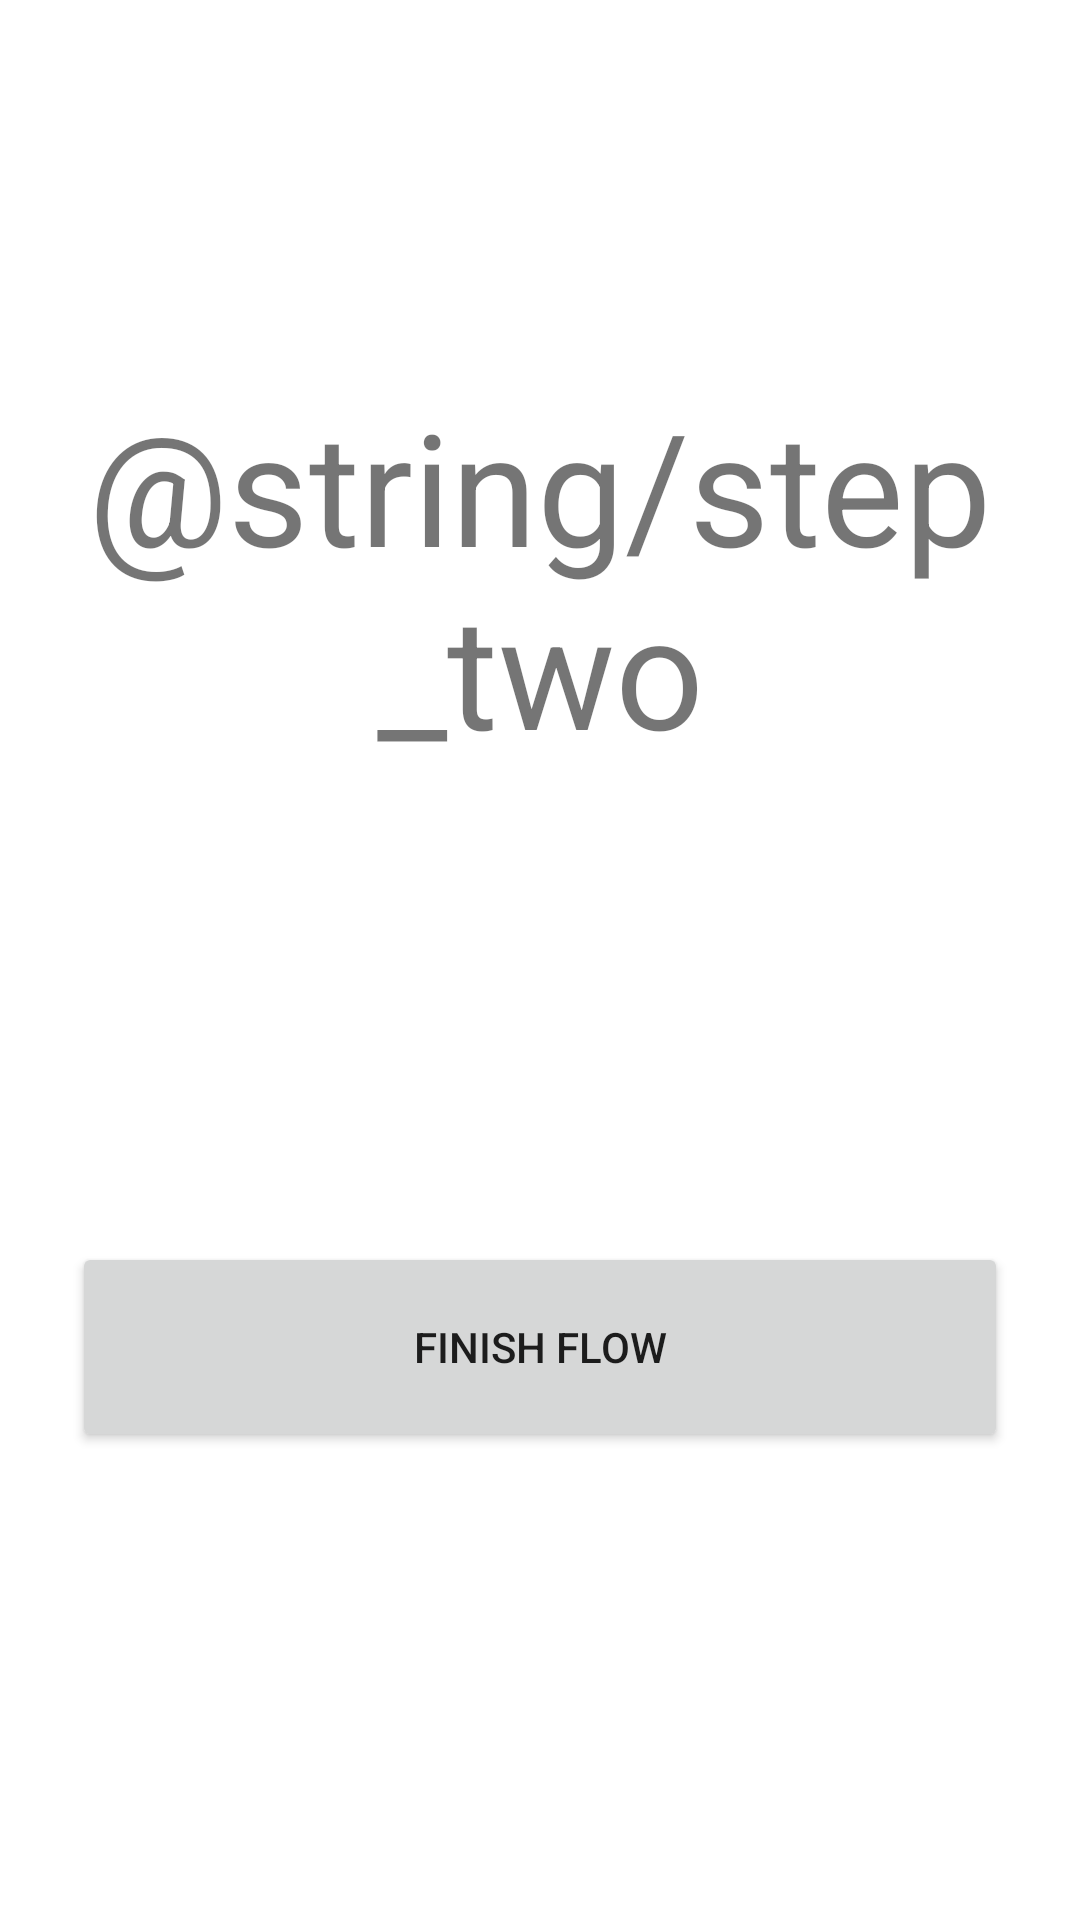

Reconstruct the res/layout file that produces this screen, plus the resources it refers to.
<!-- AndroidManifest.xml: application theme Theme.Navigation -->
<!-- res/layout/flow_step_two_fragment.xml -->
<?xml version="1.0" encoding="utf-8"?>
<androidx.constraintlayout.widget.ConstraintLayout xmlns:android="http://schemas.android.com/apk/res/android"
    xmlns:app="http://schemas.android.com/apk/res-auto"
    xmlns:tools="http://schemas.android.com/tools"
    android:layout_width="match_parent"
    android:layout_height="match_parent"
    tools:context=".ui.courses.view.FlowStepFragment">

    <TextView
        android:id="@+id/text"
        android:layout_width="match_parent"
        android:layout_height="wrap_content"
        android:text="@string/step_two"
        android:textAlignment="center"
        android:textSize="52sp"
        app:layout_constraintBottom_toBottomOf="parent"
        app:layout_constraintEnd_toEndOf="parent"
        app:layout_constraintHorizontal_bias="0.0"
        app:layout_constraintStart_toStartOf="parent"
        app:layout_constraintTop_toTopOf="parent"
        app:layout_constraintVertical_bias="0.25" />

    <Button
        android:id="@+id/next_button"
        android:layout_width="match_parent"
        android:layout_height="70dp"
        android:layout_marginStart="24dp"
        android:layout_marginEnd="24dp"
        android:text="@string/finish_button"
        app:layout_constraintBottom_toBottomOf="parent"
        app:layout_constraintTop_toBottomOf="@+id/text" />
</androidx.constraintlayout.widget.ConstraintLayout>
<!-- resources referenced by this layout -->
<resources>
  <string name="finish_button">Finish Flow</string>
  <style name="Theme.Navigation" parent="Theme.MaterialComponents.DayNight.NoActionBar">
          
          <item name="colorPrimary">@color/orange</item>
          <item name="colorPrimaryVariant">@color/triforce</item>
          <item name="colorOnPrimary">@color/white</item>
          
          <item name="colorSecondary">@color/teal_200</item>
          <item name="colorSecondaryVariant">@color/teal_700</item>
          <item name="colorOnSecondary">@color/black</item>
          
          <item name="android:statusBarColor" tools:targetApi="l">?attr/colorPrimaryVariant</item>
          
  
      </style>
  <color name="orange">#CD8025</color>
  <color name="white">#FFFFFFFF</color>
  <color name="teal_200">#FF03DAC5</color>
  <color name="teal_700">#FF018786</color>
  <color name="black">#FF000000</color>
</resources>
